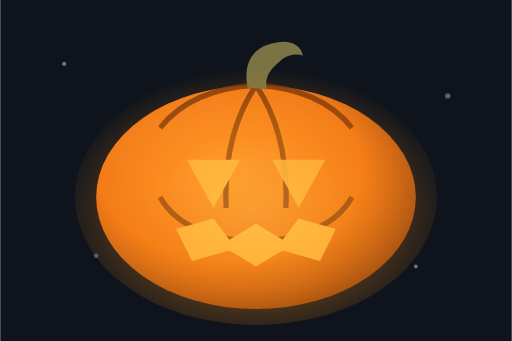
t = 0.00 s
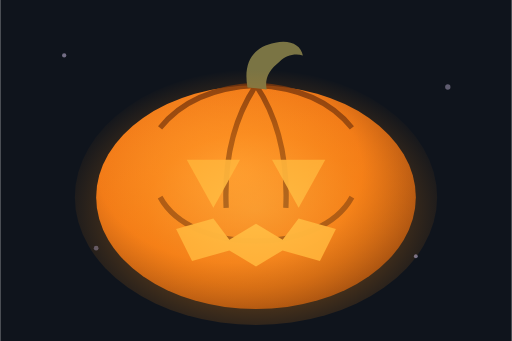
t = 1.00 s
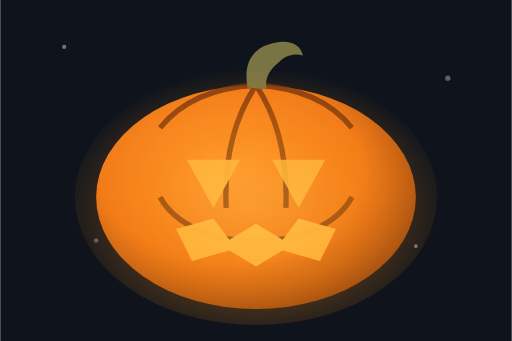
t = 2.00 s
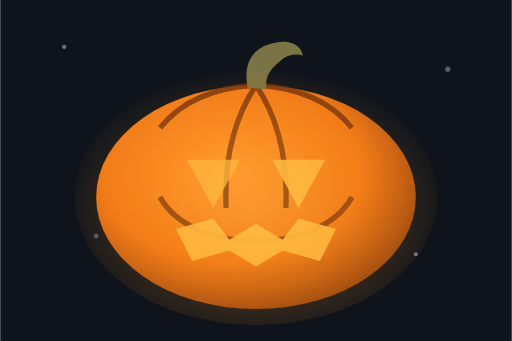
t = 3.00 s
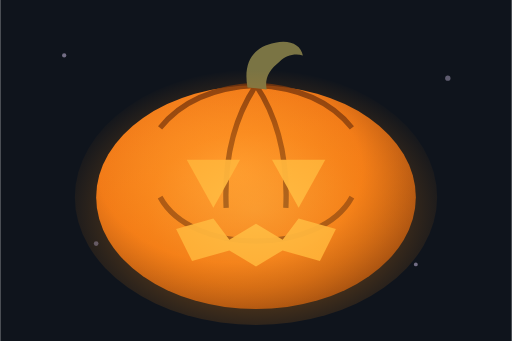
t = 4.00 s
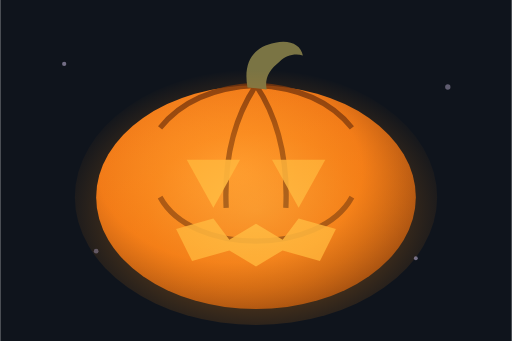
t = 5.00 s

The animated SVG that drew these frames (rendered in a browser with its animation timeline set to each time). Animation: 8 SMIL elements (animate=8); one cycle of 6.00 s, repeats indefinitely.

<svg xmlns="http://www.w3.org/2000/svg" width="480" height="320" viewBox="0 0 480 320" role="img" aria-label="flickering jack-o-lantern">
  <defs>
    <radialGradient id="glow" cx="50%" cy="55%" r="55%">
      <stop offset="0%" stop-color="#ffbe45"/>
      <stop offset="55%" stop-color="#ff8f16"/>
      <stop offset="100%" stop-color="#ff8f16" stop-opacity="0"/>
    </radialGradient>
    <radialGradient id="rind" cx="42%" cy="38%" r="75%">
      <stop offset="0%" stop-color="#ff9a30"/>
      <stop offset="55%" stop-color="#f07818"/>
      <stop offset="100%" stop-color="#6e2f0c"/>
    </radialGradient>
  </defs>
  <rect width="480" height="320" fill="#0f141c"/>
  <g>
    <ellipse cx="240" cy="185" rx="150" ry="105" fill="url(#rind)"/>
    <path d="M240 80 C 200 82, 170 95, 150 120 M240 80 C 280 82, 310 95, 330 120 M240 80 C 220 110, 210 150, 212 195 M240 80 C 260 110, 270 150, 268 195 M150 185 C 180 240, 300 240, 330 185" stroke="#6e2f0c" stroke-width="5" fill="none" opacity="0.8"/>
    <path d="M232 82 C 228 60, 236 44, 258 40 C 272 37, 282 42, 284 52 C 276 50, 268 52, 262 58 C 252 66, 248 74, 250 84 Z" fill="#7a7444"/>
    <g fill="#ffbe45">
      <polygon points="175,150 225,150 200,195">
        <animate attributeName="opacity" values="1;0.75;1;0.9;1" dur="2.4s" repeatCount="indefinite"/>
      </polygon>
      <polygon points="255,150 305,150 280,195">
        <animate attributeName="opacity" values="0.9;1;0.7;1;0.9" dur="3.1s" repeatCount="indefinite"/>
      </polygon>
      <polygon points="165,215 200,205 215,225 240,210 265,225 280,205 315,215 300,245 265,235 240,250 215,235 180,245">
        <animate attributeName="opacity" values="1;0.85;1;0.75;1" dur="1.9s" repeatCount="indefinite"/>
      </polygon>
    </g>
    <ellipse cx="240" cy="185" rx="170" ry="120" fill="url(#glow)" opacity="0.35">
      <animate attributeName="opacity" values="0.35;0.22;0.4;0.28;0.35" dur="2.4s" repeatCount="indefinite"/>
    </ellipse>
  </g>
  <g fill="#d7c7ee">
    <circle cx="60" cy="60" r="2" opacity="0.5">
      <animate attributeName="cy" values="60;40;60" dur="5s" repeatCount="indefinite"/>
    </circle>
    <circle cx="420" cy="90" r="2.5" opacity="0.4">
      <animate attributeName="cy" values="90;65;90" dur="6s" repeatCount="indefinite"/>
    </circle>
    <circle cx="390" cy="250" r="1.8" opacity="0.5">
      <animate attributeName="cy" values="250;230;250" dur="4.2s" repeatCount="indefinite"/>
    </circle>
    <circle cx="90" cy="240" r="2.2" opacity="0.35">
      <animate attributeName="cy" values="240;220;240" dur="5.6s" repeatCount="indefinite"/>
    </circle>
  </g>
</svg>
